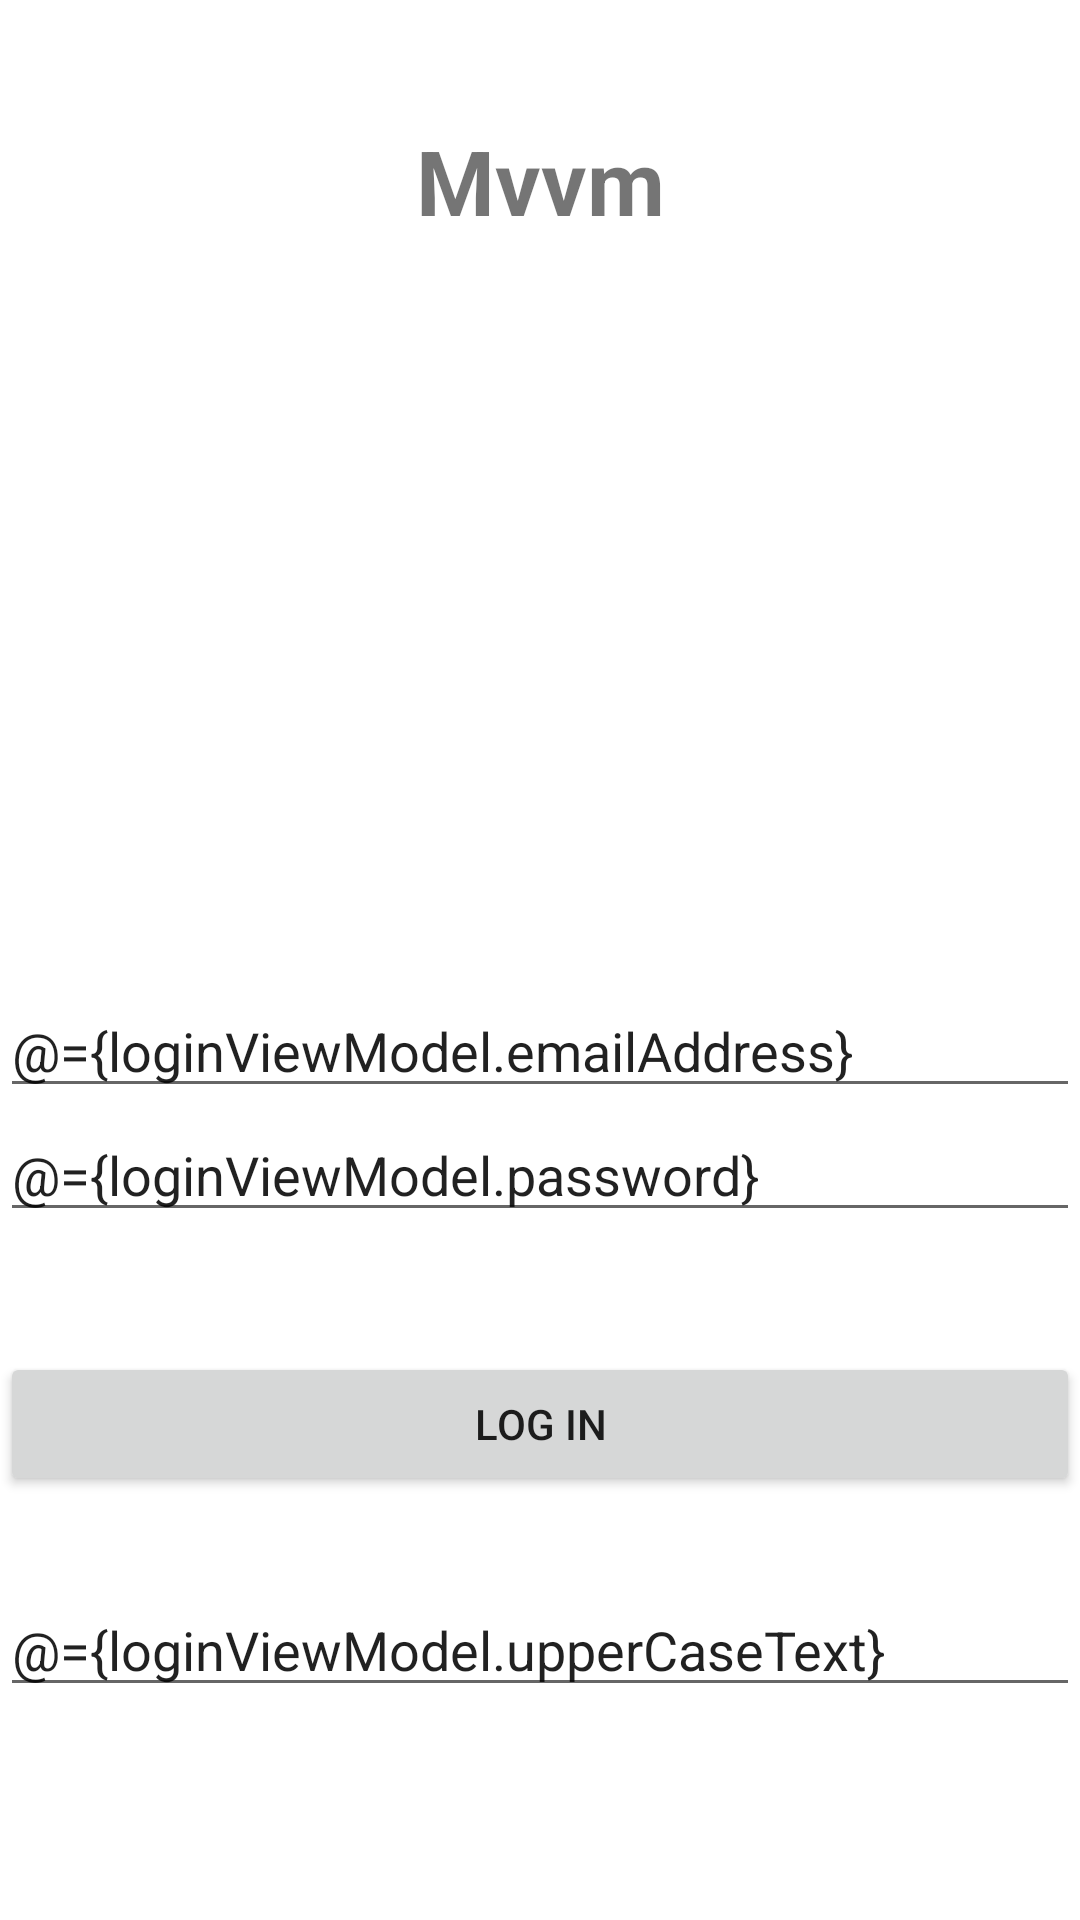

Produce the Android XML layout that renders to this screen, including the resource entries it uses.
<!-- AndroidManifest.xml: application theme Theme.AndroidPractical -->
<!-- res/layout/activity_mvvm_log_in.xml -->
<?xml version="1.0" encoding="utf-8"?>
<layout xmlns:android="http://schemas.android.com/apk/res/android"
    xmlns:app="http://schemas.android.com/apk/res-auto"
    xmlns:tools="http://schemas.android.com/tools"
    tools:context=".activities.MvvmLogInActivity">

    <data>

        <variable
            name="loginViewModel"
            type="com.example.androidpractical.viewmodels.LogInViewModel" />

    </data>

    <androidx.constraintlayout.widget.ConstraintLayout
        android:layout_width="match_parent"
        android:layout_height="match_parent">

        <androidx.appcompat.widget.AppCompatTextView
            android:id="@+id/tvTitle"
            android:layout_width="match_parent"
            android:layout_height="wrap_content"
            android:layout_marginTop="40dp"
            android:layout_marginBottom="40dp"
            android:text="@string/mvvm"
            android:textAlignment="center"
            android:textSize="30sp"
            android:textStyle="bold"
            app:layout_constraintTop_toTopOf="parent" />

        <androidx.constraintlayout.widget.Guideline
            android:id="@+id/guideline"
            android:layout_width="wrap_content"
            android:layout_height="wrap_content"
            android:orientation="horizontal"
            app:layout_constraintGuide_percent="0.15" />

        <androidx.appcompat.widget.AppCompatImageView
            android:id="@+id/ivProfilePicture"
            loadImageFromUrl="@{loginViewModel.getProfilePicture()}"
            android:layout_width="wrap_content"
            android:layout_height="0dp"
            app:layout_constraintEnd_toEndOf="parent"
            app:layout_constraintHeight_percent="0.3"
            app:layout_constraintStart_toStartOf="parent"
            app:layout_constraintTop_toBottomOf="@+id/guideline"
            tools:src="@tools:sample/avatars" />

        <androidx.appcompat.widget.AppCompatEditText
            android:id="@+id/etEmail"
            android:layout_width="match_parent"
            android:layout_height="wrap_content"
            android:layout_marginTop="40dp"
            android:hint="@string/log_in_email_hint_enter_email"
            android:text="@={loginViewModel.emailAddress}"
            app:layout_constraintTop_toBottomOf="@+id/ivProfilePicture" />

        <androidx.appcompat.widget.AppCompatEditText
            android:id="@+id/etPassword"
            android:layout_width="match_parent"
            android:layout_height="wrap_content"
            android:hint="@string/log_in_password_hint_enter_password"
            android:text="@={loginViewModel.password}"
            app:layout_constraintTop_toBottomOf="@+id/etEmail" />

        <androidx.appcompat.widget.AppCompatButton
            android:id="@+id/btnLogIn"
            android:layout_width="match_parent"
            android:layout_height="wrap_content"
            android:layout_marginTop="40dp"
            android:onClick="@{() -> loginViewModel.onLogInClick()}"
            android:text="@string/log_in"
            app:layout_constraintTop_toBottomOf="@+id/etPassword" />

        <androidx.appcompat.widget.AppCompatTextView
            android:id="@+id/tvUpperCase"
            android:layout_width="match_parent"
            android:layout_height="wrap_content"
            android:layout_marginTop="10dp"
            android:text="@{loginViewModel.upperCaseText}"
            android:textAlignment="center"
            app:layout_constraintTop_toBottomOf="@+id/btnLogIn" />

        <androidx.appcompat.widget.AppCompatEditText
            android:id="@+id/etText"
            android:layout_width="match_parent"
            android:layout_height="wrap_content"
            android:hint="@string/enter_any_characters"
            android:text="@={loginViewModel.upperCaseText}"
            app:layout_constraintTop_toBottomOf="@+id/tvUpperCase" />

    </androidx.constraintlayout.widget.ConstraintLayout>

</layout>
<!-- resources referenced by this layout -->
<resources>
  <string name="enter_any_characters">Enter any characters</string>
  <string name="log_in">Log In</string>
  <string name="log_in_email_hint_enter_email">Enter Email</string>
  <string name="log_in_password_hint_enter_password">Enter Password</string>
  <string name="mvvm">Mvvm</string>
  <style name="Theme.AndroidPractical" parent="Theme.MaterialComponents.DayNight.DarkActionBar">
          
          <item name="colorPrimary">@color/purple_500</item>
          <item name="colorPrimaryVariant">@color/purple_700</item>
          <item name="colorOnPrimary">@color/white</item>
          
          <item name="colorSecondary">@color/teal_200</item>
          <item name="colorSecondaryVariant">@color/teal_700</item>
          <item name="colorOnSecondary">@color/black</item>
          
          <item name="android:statusBarColor" tools:targetApi="l">?attr/colorPrimaryVariant</item>
          
      </style>
  <color name="purple_500">#FF6200EE</color>
  <color name="purple_700">#FF3700B3</color>
  <color name="white">#FFFFFFFF</color>
  <color name="teal_200">#FF03DAC5</color>
  <color name="teal_700">#FF018786</color>
  <color name="black">#FF000000</color>
</resources>
